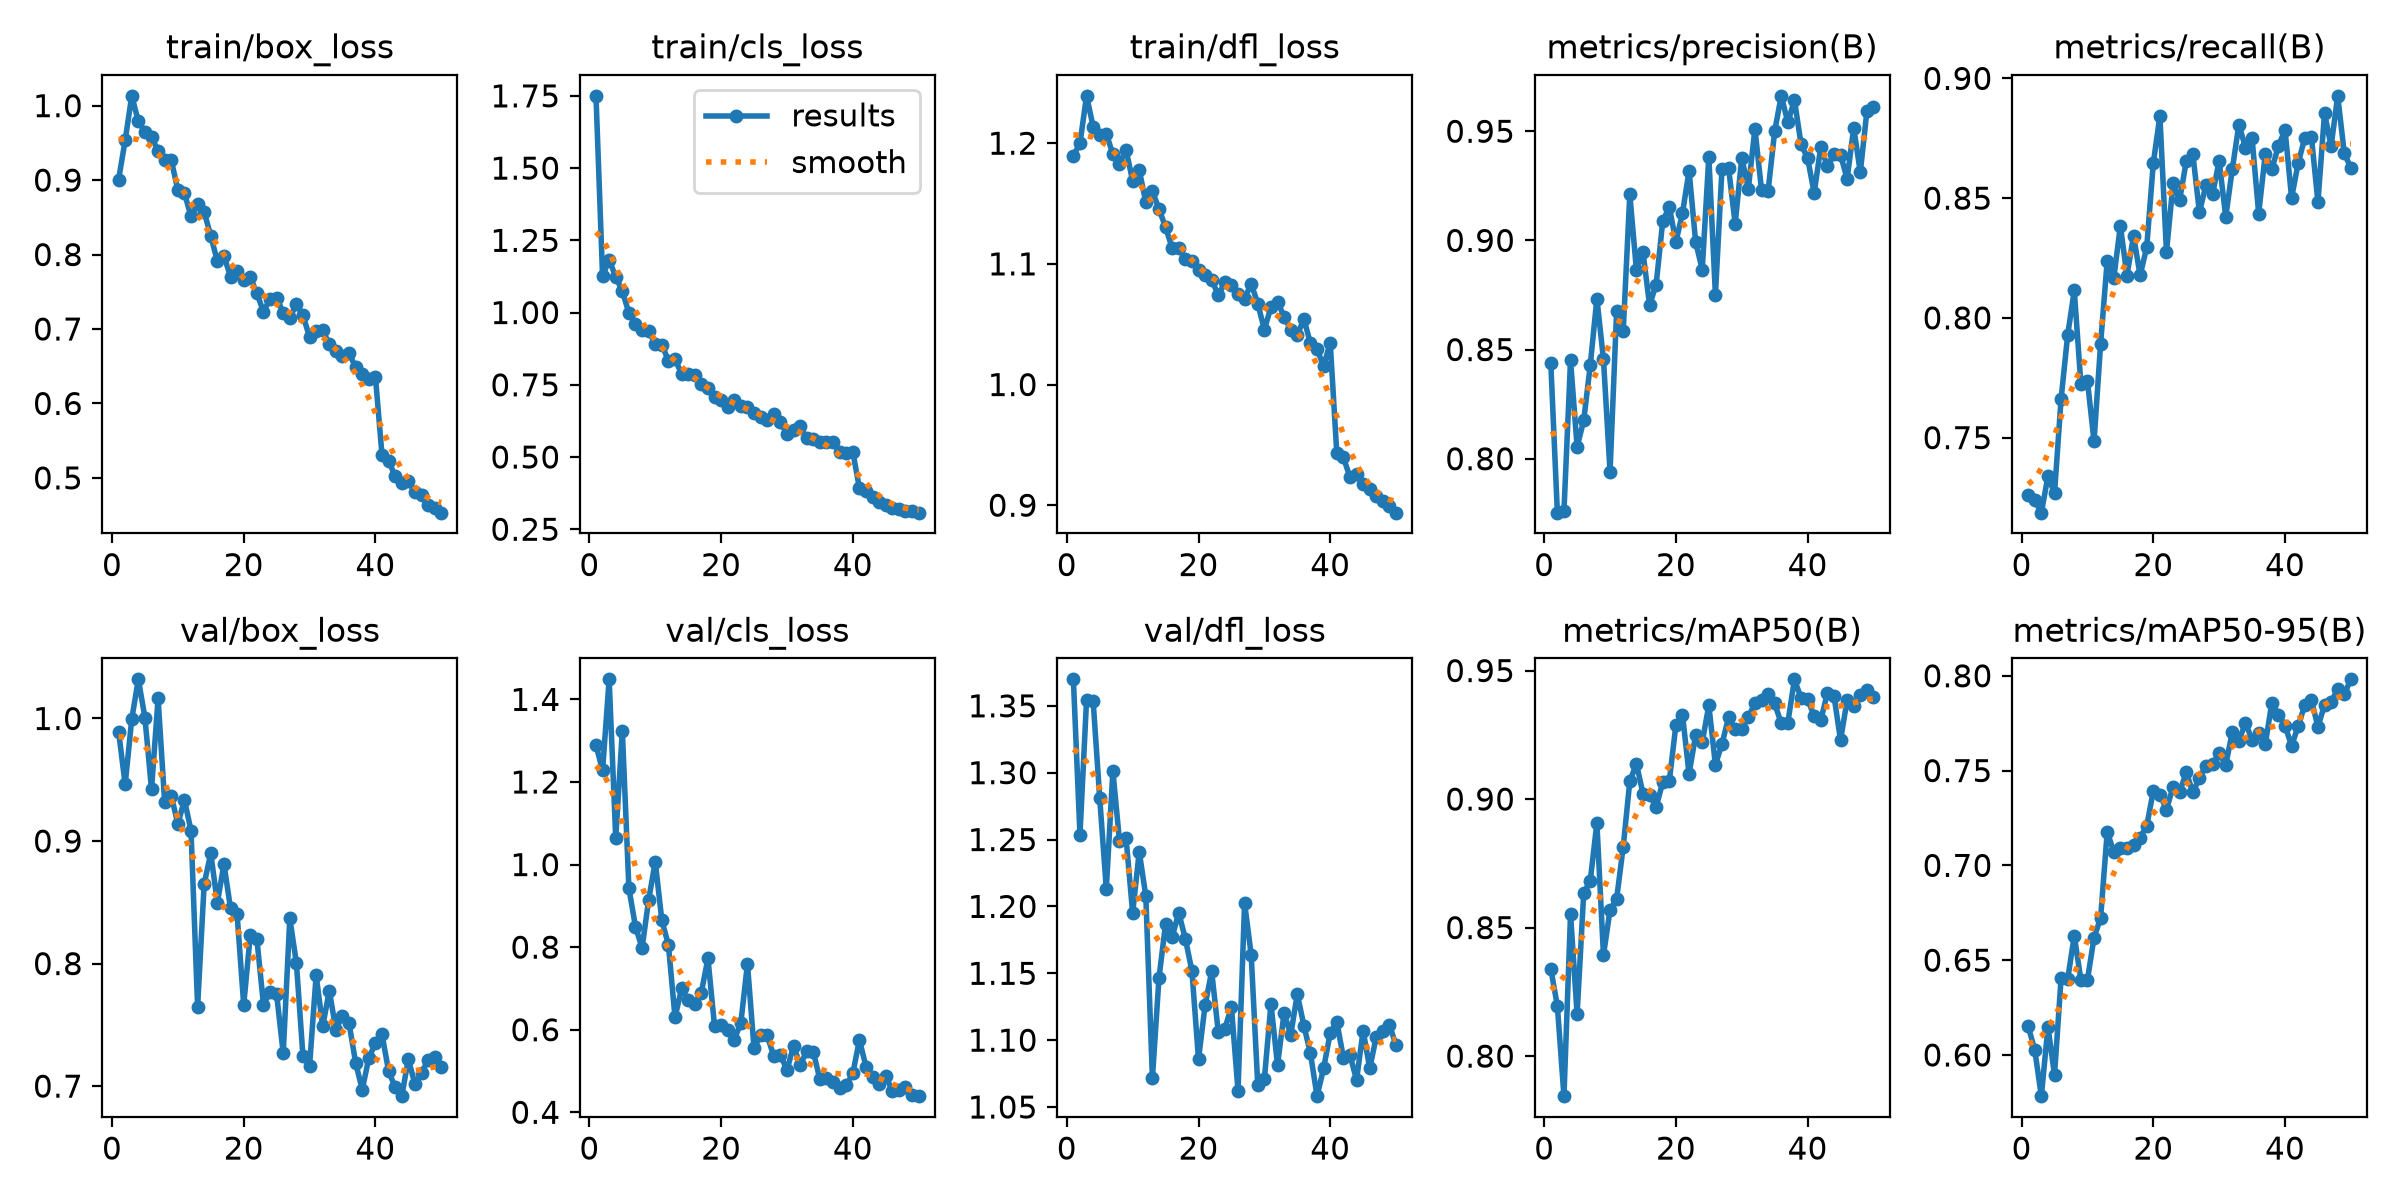

The file beside this chart, header and first rows:
epoch, time, train/box_loss, train/cls_loss, train/dfl_loss, metrics/precision(B), metrics/recall(B), metrics/mAP50(B), metrics/mAP50-95(B), val/box_loss, val/cls_loss, val/dfl_loss, lr/pg0, lr/pg1, lr/pg2
1, 22.66, 0.9006, 1.75, 1.19, 0.844, 0.7261, 0.834, 0.6151, 0.9893, 1.289, 1.37, 0.0004135, 0.0004135, 0.0004135
2, 44.71, 0.9534, 1.126, 1.2, 0.7753, 0.7239, 0.8196, 0.6027, 0.9463, 1.228, 1.254, 0.0008137, 0.0008137, 0.0008137
3, 66.16, 1.013, 1.182, 1.239, 0.7761, 0.7187, 0.7844, 0.5783, 0.9995, 1.449, 1.354, 0.001197, 0.001197, 0.001197
4, 87.11, 0.9789, 1.124, 1.214, 0.845, 0.7338, 0.8552, 0.6148, 1.032, 1.064, 1.354, 0.001176, 0.001176, 0.001176
5, 107.7, 0.9651, 1.074, 1.207, 0.8054, 0.7268, 0.8164, 0.5896, 1.001, 1.324, 1.281, 0.001151, 0.001151, 0.001151
6, 129.3, 0.9573, 0.9984, 1.208, 0.8175, 0.7662, 0.8633, 0.6405, 0.9422, 0.9424, 1.213, 0.001126, 0.001126, 0.001126
7, 150.9, 0.9397, 0.961, 1.191, 0.843, 0.7929, 0.8683, 0.64, 1.016, 0.8493, 1.301, 0.001102, 0.001102, 0.001102
8, 172.5, 0.9271, 0.9401, 1.183, 0.8734, 0.8115, 0.8907, 0.6629, 0.9316, 0.7979, 1.249, 0.001077, 0.001077, 0.001077
9, 193.7, 0.9269, 0.9359, 1.195, 0.8455, 0.7725, 0.8392, 0.6397, 0.9369, 0.9145, 1.251, 0.001052, 0.001052, 0.001052
10, 214.3, 0.8867, 0.8905, 1.169, 0.7941, 0.7736, 0.8568, 0.6397, 0.9139, 1.007, 1.195, 0.001027, 0.001027, 0.001027
11, 235.5, 0.8824, 0.8892, 1.178, 0.8677, 0.7485, 0.8612, 0.6619, 0.9334, 0.8647, 1.241, 0.001002, 0.001002, 0.001002
12, 256.7, 0.8514, 0.8335, 1.151, 0.8585, 0.7893, 0.8815, 0.6723, 0.9085, 0.8057, 1.208, 0.0009778, 0.0009778, 0.0009778
13, 277.1, 0.8675, 0.8381, 1.16, 0.9211, 0.8238, 0.9069, 0.7176, 0.7649, 0.63, 1.072, 0.000953, 0.000953, 0.000953
14, 298.5, 0.8573, 0.7887, 1.145, 0.8866, 0.8167, 0.9137, 0.7072, 0.8652, 0.7, 1.147, 0.0009283, 0.0009283, 0.0009283
15, 319.6, 0.8247, 0.7875, 1.131, 0.8946, 0.8385, 0.9022, 0.7091, 0.8899, 0.6715, 1.187, 0.0009035, 0.0009035, 0.0009035
16, 340.7, 0.7914, 0.7842, 1.113, 0.8704, 0.8177, 0.9016, 0.709, 0.8496, 0.6624, 1.177, 0.0008787, 0.0008787, 0.0008787
17, 362, 0.7981, 0.753, 1.113, 0.8798, 0.8342, 0.8969, 0.7105, 0.8813, 0.69, 1.195, 0.000854, 0.000854, 0.000854
18, 383.3, 0.7703, 0.7396, 1.104, 0.9088, 0.8177, 0.9065, 0.7147, 0.845, 0.7731, 1.176, 0.0008293, 0.0008293, 0.0008293
19, 404.2, 0.7778, 0.7075, 1.102, 0.9153, 0.8295, 0.907, 0.7208, 0.84, 0.609, 1.152, 0.0008045, 0.0008045, 0.0008045
20, 425.8, 0.7659, 0.697, 1.095, 0.8993, 0.8646, 0.9288, 0.7392, 0.7664, 0.611, 1.086, 0.0007797, 0.0007797, 0.0007797
21, 448.1, 0.7696, 0.6732, 1.09, 0.9125, 0.8843, 0.9327, 0.7374, 0.8234, 0.5985, 1.126, 0.000755, 0.000755, 0.000755
22, 469.7, 0.7478, 0.6988, 1.087, 0.9319, 0.8275, 0.9098, 0.7295, 0.82, 0.5759, 1.151, 0.0007302, 0.0007302, 0.0007302
23, 492.3, 0.7234, 0.6762, 1.074, 0.8992, 0.8562, 0.925, 0.7414, 0.7666, 0.6169, 1.106, 0.0007055, 0.0007055, 0.0007055
24, 514.3, 0.7403, 0.6731, 1.085, 0.8867, 0.8493, 0.9221, 0.7386, 0.777, 0.76, 1.109, 0.0006808, 0.0006808, 0.0006808
25, 536.1, 0.7422, 0.6511, 1.082, 0.9383, 0.8653, 0.9365, 0.7491, 0.7749, 0.5549, 1.125, 0.000656, 0.000656, 0.000656
26, 557, 0.7215, 0.6382, 1.075, 0.875, 0.8685, 0.9133, 0.7386, 0.7267, 0.5874, 1.062, 0.0006312, 0.0006312, 0.0006312
27, 577.6, 0.7152, 0.6296, 1.071, 0.9329, 0.8441, 0.9215, 0.746, 0.8369, 0.586, 1.202, 0.0006065, 0.0006065, 0.0006065
28, 599, 0.7331, 0.6489, 1.084, 0.9331, 0.8554, 0.9318, 0.7526, 0.8006, 0.5356, 1.164, 0.0005818, 0.0005818, 0.0005818
29, 620.9, 0.7184, 0.6198, 1.067, 0.9076, 0.8517, 0.9275, 0.7533, 0.7243, 0.5394, 1.066, 0.000557, 0.000557, 0.000557
30, 642.4, 0.689, 0.581, 1.045, 0.9378, 0.8655, 0.9274, 0.7591, 0.7165, 0.502, 1.071, 0.0005322, 0.0005322, 0.0005322
31, 664, 0.6979, 0.5948, 1.064, 0.9237, 0.8422, 0.932, 0.7529, 0.7903, 0.5616, 1.127, 0.0005075, 0.0005075, 0.0005075
32, 685.2, 0.6981, 0.6059, 1.069, 0.9511, 0.8622, 0.9372, 0.7705, 0.7489, 0.5141, 1.081, 0.0004827, 0.0004827, 0.0004827
33, 706.7, 0.6794, 0.5641, 1.056, 0.9231, 0.8807, 0.9386, 0.7658, 0.7779, 0.5476, 1.12, 0.000458, 0.000458, 0.000458
34, 727.9, 0.671, 0.5613, 1.045, 0.9227, 0.8711, 0.9408, 0.7752, 0.7459, 0.5467, 1.104, 0.0004332, 0.0004332, 0.0004332
35, 749.2, 0.6642, 0.5529, 1.041, 0.95, 0.875, 0.9372, 0.7662, 0.7575, 0.4797, 1.134, 0.0004085, 0.0004085, 0.0004085
36, 770.9, 0.6677, 0.5521, 1.054, 0.9662, 0.8435, 0.9295, 0.7699, 0.7512, 0.4822, 1.111, 0.0003837, 0.0003837, 0.0003837
37, 791.3, 0.6486, 0.5503, 1.034, 0.954, 0.8683, 0.9297, 0.7638, 0.719, 0.4745, 1.09, 0.000359, 0.000359, 0.000359
38, 813, 0.6389, 0.5184, 1.029, 0.9643, 0.8621, 0.9466, 0.7858, 0.6971, 0.4598, 1.058, 0.0003343, 0.0003343, 0.0003343
39, 834.6, 0.633, 0.5151, 1.015, 0.9442, 0.8717, 0.9393, 0.7794, 0.7229, 0.4654, 1.079, 0.0003095, 0.0003095, 0.0003095
40, 856.1, 0.6359, 0.5185, 1.035, 0.9376, 0.8786, 0.9388, 0.7737, 0.735, 0.4943, 1.105, 0.0002848, 0.0002848, 0.0002848
41, 878.6, 0.5309, 0.3917, 0.9431, 0.9217, 0.8501, 0.9323, 0.763, 0.7422, 0.575, 1.114, 0.00026, 0.00026, 0.00026
42, 900.9, 0.5232, 0.3828, 0.9396, 0.9429, 0.8647, 0.9307, 0.7735, 0.7124, 0.5109, 1.087, 0.0002352, 0.0002352, 0.0002352
43, 923.2, 0.5021, 0.3602, 0.9233, 0.9339, 0.8751, 0.9413, 0.7845, 0.6989, 0.4856, 1.089, 0.0002105, 0.0002105, 0.0002105
44, 945.1, 0.4931, 0.3429, 0.9259, 0.9394, 0.8757, 0.9402, 0.7872, 0.6918, 0.4689, 1.07, 0.0001857, 0.0001857, 0.0001857
45, 968, 0.4956, 0.334, 0.9173, 0.9393, 0.8484, 0.923, 0.7731, 0.7221, 0.4883, 1.107, 0.000161, 0.000161, 0.000161
46, 991.2, 0.4806, 0.3247, 0.9131, 0.9281, 0.8854, 0.9385, 0.7846, 0.7016, 0.4519, 1.079, 0.0001363, 0.0001363, 0.0001363
47, 1013, 0.4767, 0.3201, 0.9073, 0.9516, 0.8717, 0.936, 0.7863, 0.7104, 0.4531, 1.103, 0.0001115, 0.0001115, 0.0001115
48, 1035, 0.464, 0.3131, 0.9033, 0.9312, 0.8927, 0.9406, 0.7928, 0.7215, 0.4622, 1.107, 8.675e-05, 8.675e-05, 8.675e-05
49, 1056, 0.4593, 0.3125, 0.899, 0.9591, 0.8688, 0.9424, 0.7903, 0.7241, 0.4411, 1.111, 6.2e-05, 6.2e-05, 6.2e-05
50, 1079, 0.4533, 0.3074, 0.8938, 0.9612, 0.8626, 0.9398, 0.7981, 0.7153, 0.4391, 1.096, 3.725e-05, 3.725e-05, 3.725e-05
